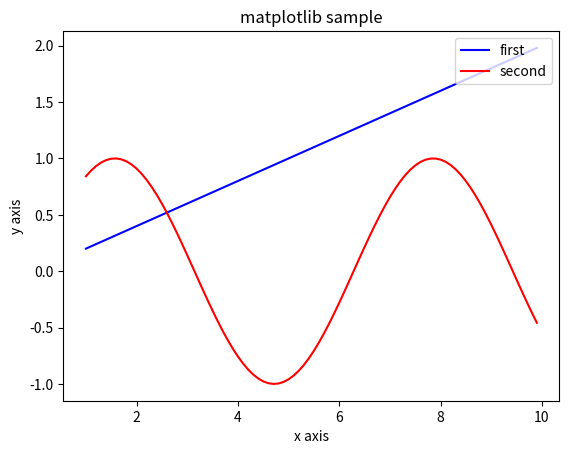

Here is the Python script that generated this plot:
from matplotlib import pyplot as plt
import numpy as np

x = np.arange(1,10,0.1)
y = x*0.2
y2 = np.sin(x)

#2개의 식이나 시리즈의 값을 동시에 보여주면서 비교
#범례 레전드를 통해 보여준다.
#범례의 위치를 정해준다.

plt.plot(x,y,'b',label='first')
plt.plot(x,y2,'r',label='second')

plt.xlabel('x axis')
plt.ylabel('y axis')

plt.title('matplotlib sample')
plt.legend(loc='upper right')
plt.show()

# https://matplotlib.org/3.1.1/api/_as_gen/matplotlib.pyplot.legend.html

